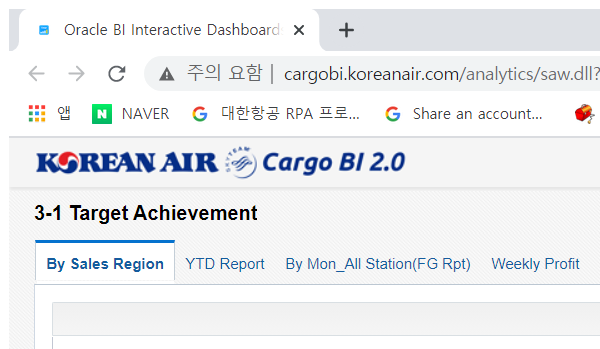
Task: [화물] IATA Portal Upload 자동화
Workflow: b_CargoBI_Settings

Step 1: [CargoBI] Attach Browser in window 'Oracle BI *' (chrome.exe)

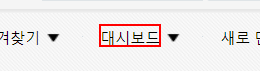
Step 2: click on the menu button '대시보드 드롭다운 메뉴' in window 'Oracle BI Interactive Dashboards - 3-1 Target Achievement - Chro*' (chrome.exe)

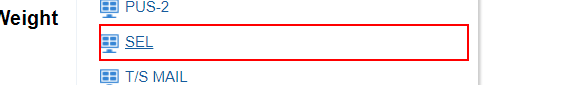
Step 3: click on the link in window 'Oracle BI Interactive Dashboards - 3-1 Target Achievement' (chrome.exe)

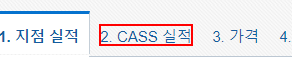
Step 4: click on the grouping '*CASS 실적' in window 'Oracle BI Interactive Dashboards - SEL - Chrome' (chrome.exe)

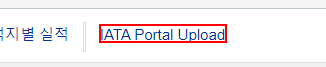
Step 5: click on the element

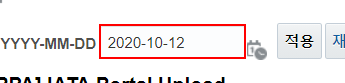
Step 6: type "[Now.AddDays(-1).ToString("yyyy-MM-dd")]" into the text box in window 'Oracle BI Interactive Dashboards - SEL' (chrome.exe)

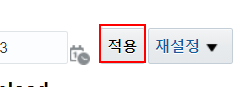
Step 7: click on the text box 'gobtn' in window 'Oracle BI Interactive Dashboards - SEL' (chrome.exe)

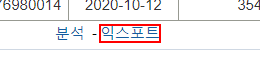
Step 8: click on the link 'ReportLinkMenu' in window 'Oracle BI Interactive Dashboards - SEL' (chrome.exe)

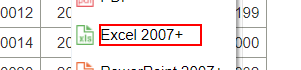
Step 9: click on the table cell 'Excel 2007+' in window 'Oracle BI Interactive Dashboards - SEL' (chrome.exe)

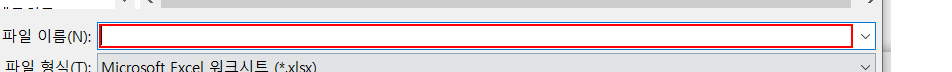
Step 10: type "[in_TemporaryWork+in_DownloadFileName+Now.AddDays(-1).ToString("yyyyMMdd")+".xlsx"]" into the editable text '파일 이름:' in window '다른 이름으로 저장' (chrome.exe)

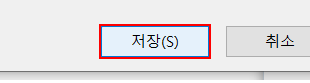
Step 11: click on the push button '저장(S)' in window '다른 이름으로 저장' (chrome.exe)

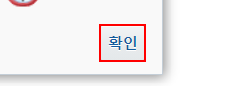
Step 12: click on the link '확인' in window 'Oracle BI Interactive Dashboards - SEL - Chrome' (chrome.exe)

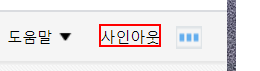
Step 13: click on the push button '사인아웃' in window 'Oracle BI Interactive Dashboards - SEL - Chrome' (chrome.exe)
